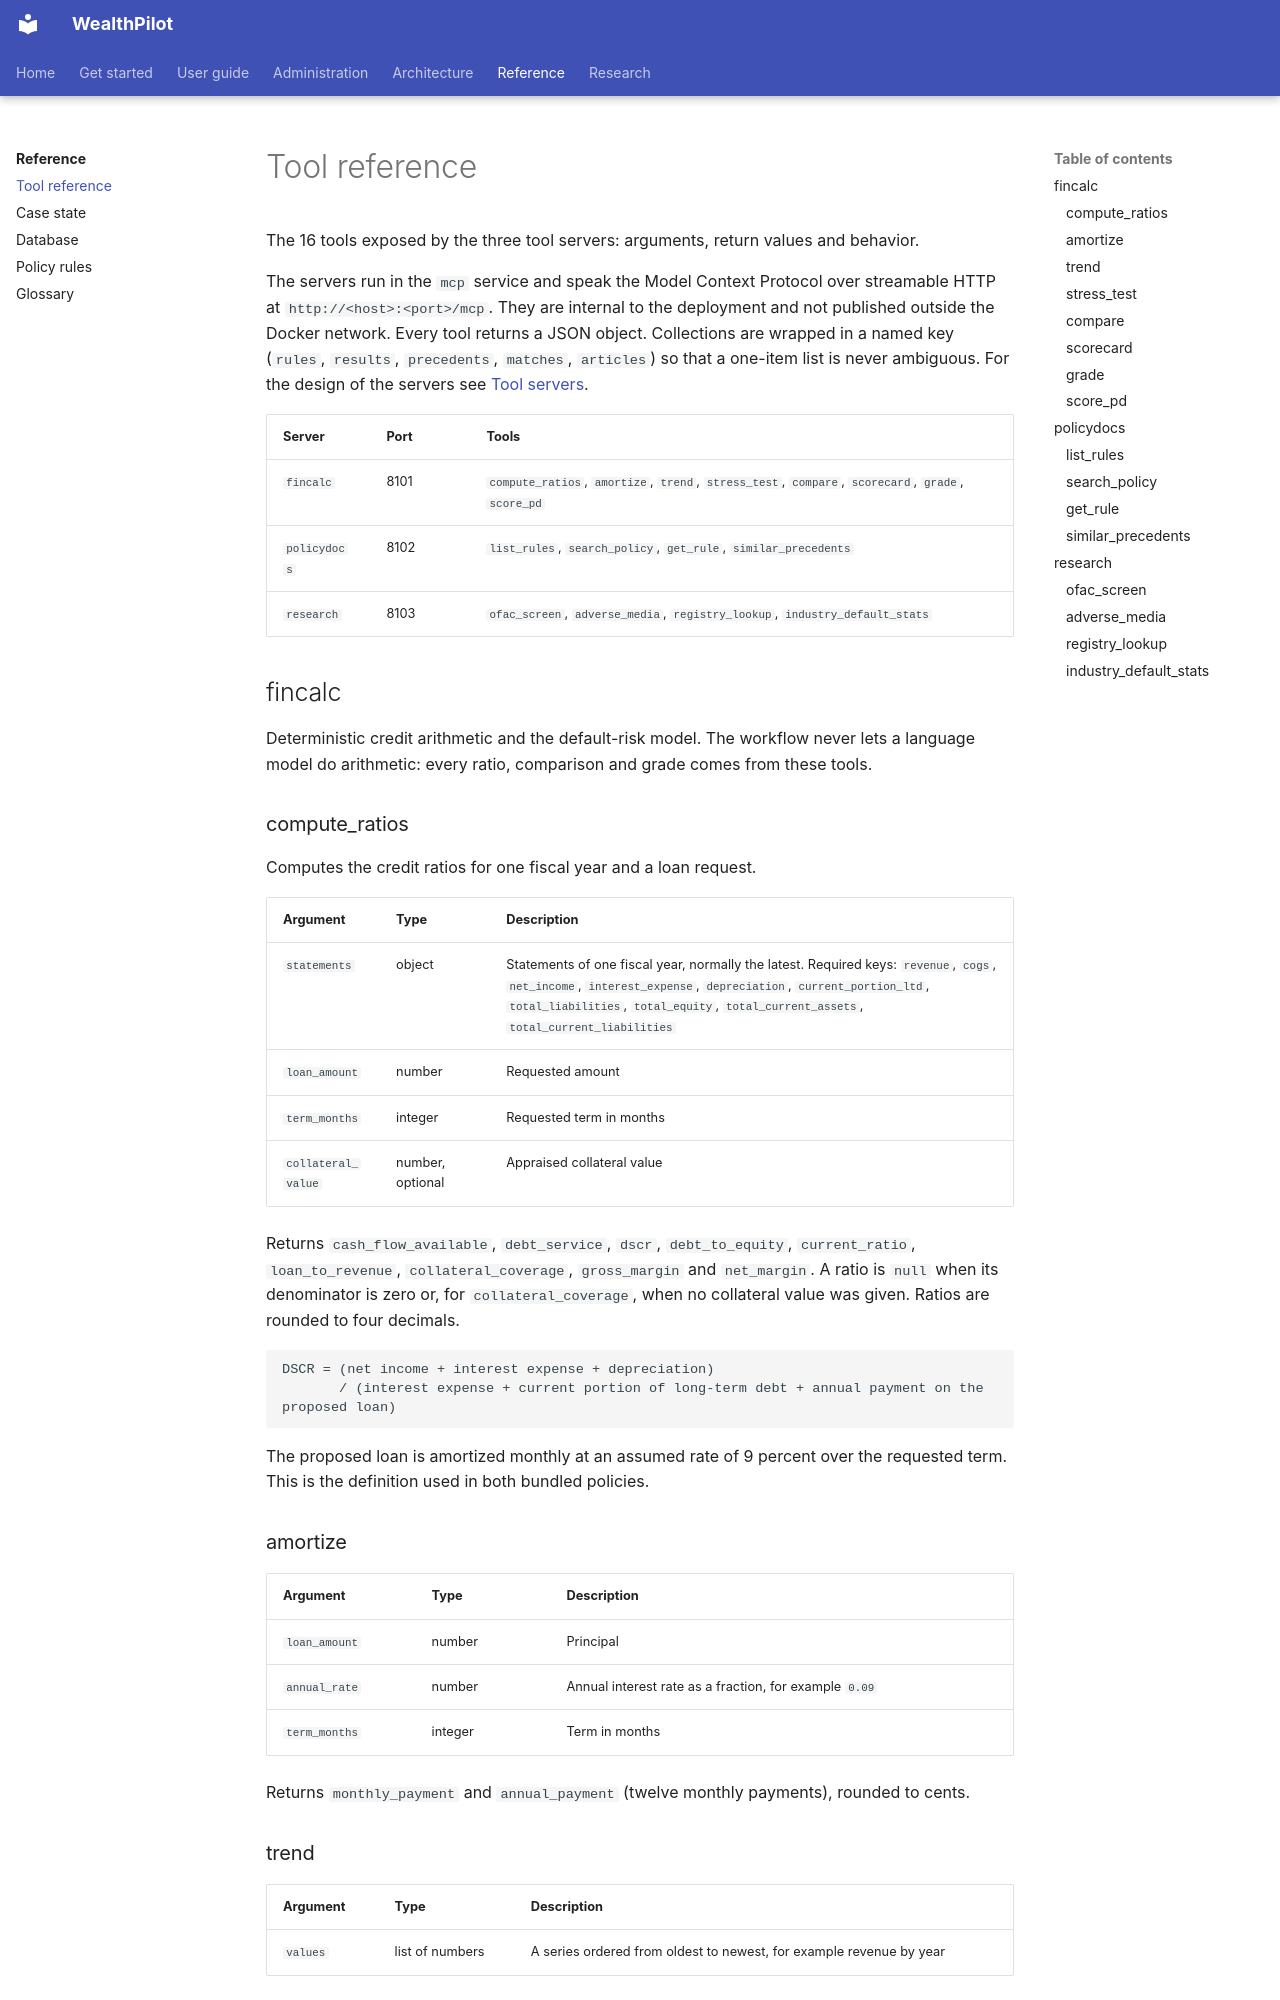

repository: bhanuponguru/WealthPilot · page: reference/tool-reference/index.html · generator: mkdocs

# Tool reference

The 16 tools exposed by the three tool servers: arguments, return values and behavior.

The servers run in the `mcp` service and speak the Model Context Protocol over streamable HTTP at `http://<host>:<port>/mcp`. They are internal to the deployment and not published outside the Docker network. Every tool returns a JSON object. Collections are wrapped in a named key (`rules`, `results`, `precedents`, `matches`, `articles`) so that a one-item list is never ambiguous. For the design of the servers see [Tool servers](../architecture/tool-servers.md).

| Server | Port | Tools |
|---|---|---|
| `fincalc` | 8101 | `compute_ratios`, `amortize`, `trend`, `stress_test`, `compare`, `scorecard`, `grade`, `score_pd` |
| `policydocs` | 8102 | `list_rules`, `search_policy`, `get_rule`, `similar_precedents` |
| `research` | 8103 | `ofac_screen`, `adverse_media`, `registry_lookup`, `industry_default_stats` |

## fincalc

Deterministic credit arithmetic and the default-risk model. The workflow never lets a language model do arithmetic: every ratio, comparison and grade comes from these tools.

### compute_ratios

Computes the credit ratios for one fiscal year and a loan request.

| Argument | Type | Description |
|---|---|---|
| `statements` | object | Statements of one fiscal year, normally the latest. Required keys: `revenue`, `cogs`, `net_income`, `interest_expense`, `depreciation`, `current_portion_ltd`, `total_liabilities`, `total_equity`, `total_current_assets`, `total_current_liabilities` |
| `loan_amount` | number | Requested amount |
| `term_months` | integer | Requested term in months |
| `collateral_value` | number, optional | Appraised collateral value |

Returns `cash_flow_available`, `debt_service`, `dscr`, `debt_to_equity`, `current_ratio`, `loan_to_revenue`, `collateral_coverage`, `gross_margin` and `net_margin`. A ratio is `null` when its denominator is zero or, for `collateral_coverage`, when no collateral value was given. Ratios are rounded to four decimals.

```text
DSCR = (net income + interest expense + depreciation)
       / (interest expense + current portion of long-term debt + annual payment on the proposed loan)
```

The proposed loan is amortized monthly at an assumed rate of 9 percent over the requested term. This is the definition used in both bundled policies.

### amortize

| Argument | Type | Description |
|---|---|---|
| `loan_amount` | number | Principal |
| `annual_rate` | number | Annual interest rate as a fraction, for example `0.09` |
| `term_months` | integer | Term in months |

Returns `monthly_payment` and `annual_payment` (twelve monthly payments), rounded to cents.
